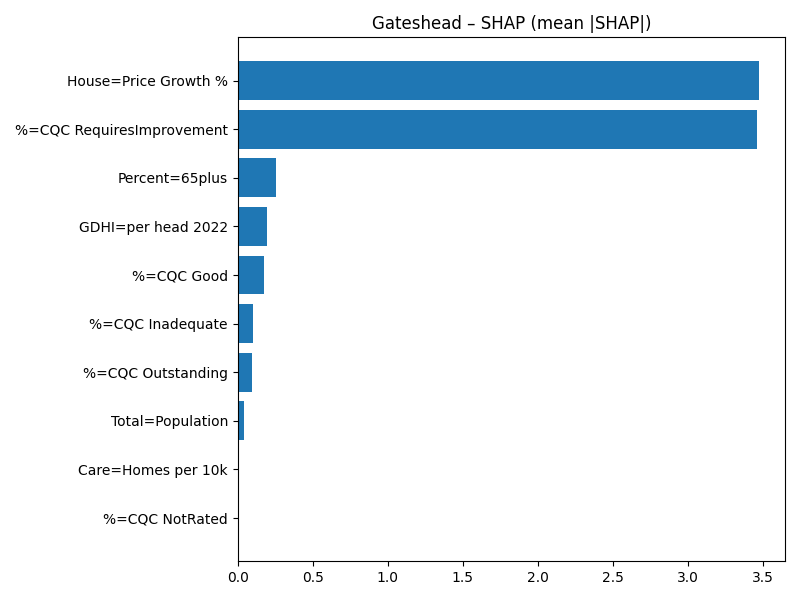

The table this chart was drawn from, first rows:
Term, MeanAbsSHAP, MeanSignedSHAP
House=Price Growth %, 3.474, -3.474
%=CQC RequiresImprovement, 3.462, -3.462
Percent=65plus, 0.2526, 0.2526
GDHI=per head 2022, 0.1937, -0.1937
%=CQC Good, 0.1729, 0.1729
%=CQC Inadequate, 0.09952, 0.09952
%=CQC Outstanding, 0.09381, -0.09381
Total=Population, 0.0392, -0.0392
Care=Homes per 10k, 0.011, 0.011
%=CQC NotRated, 0.0, 0.0
